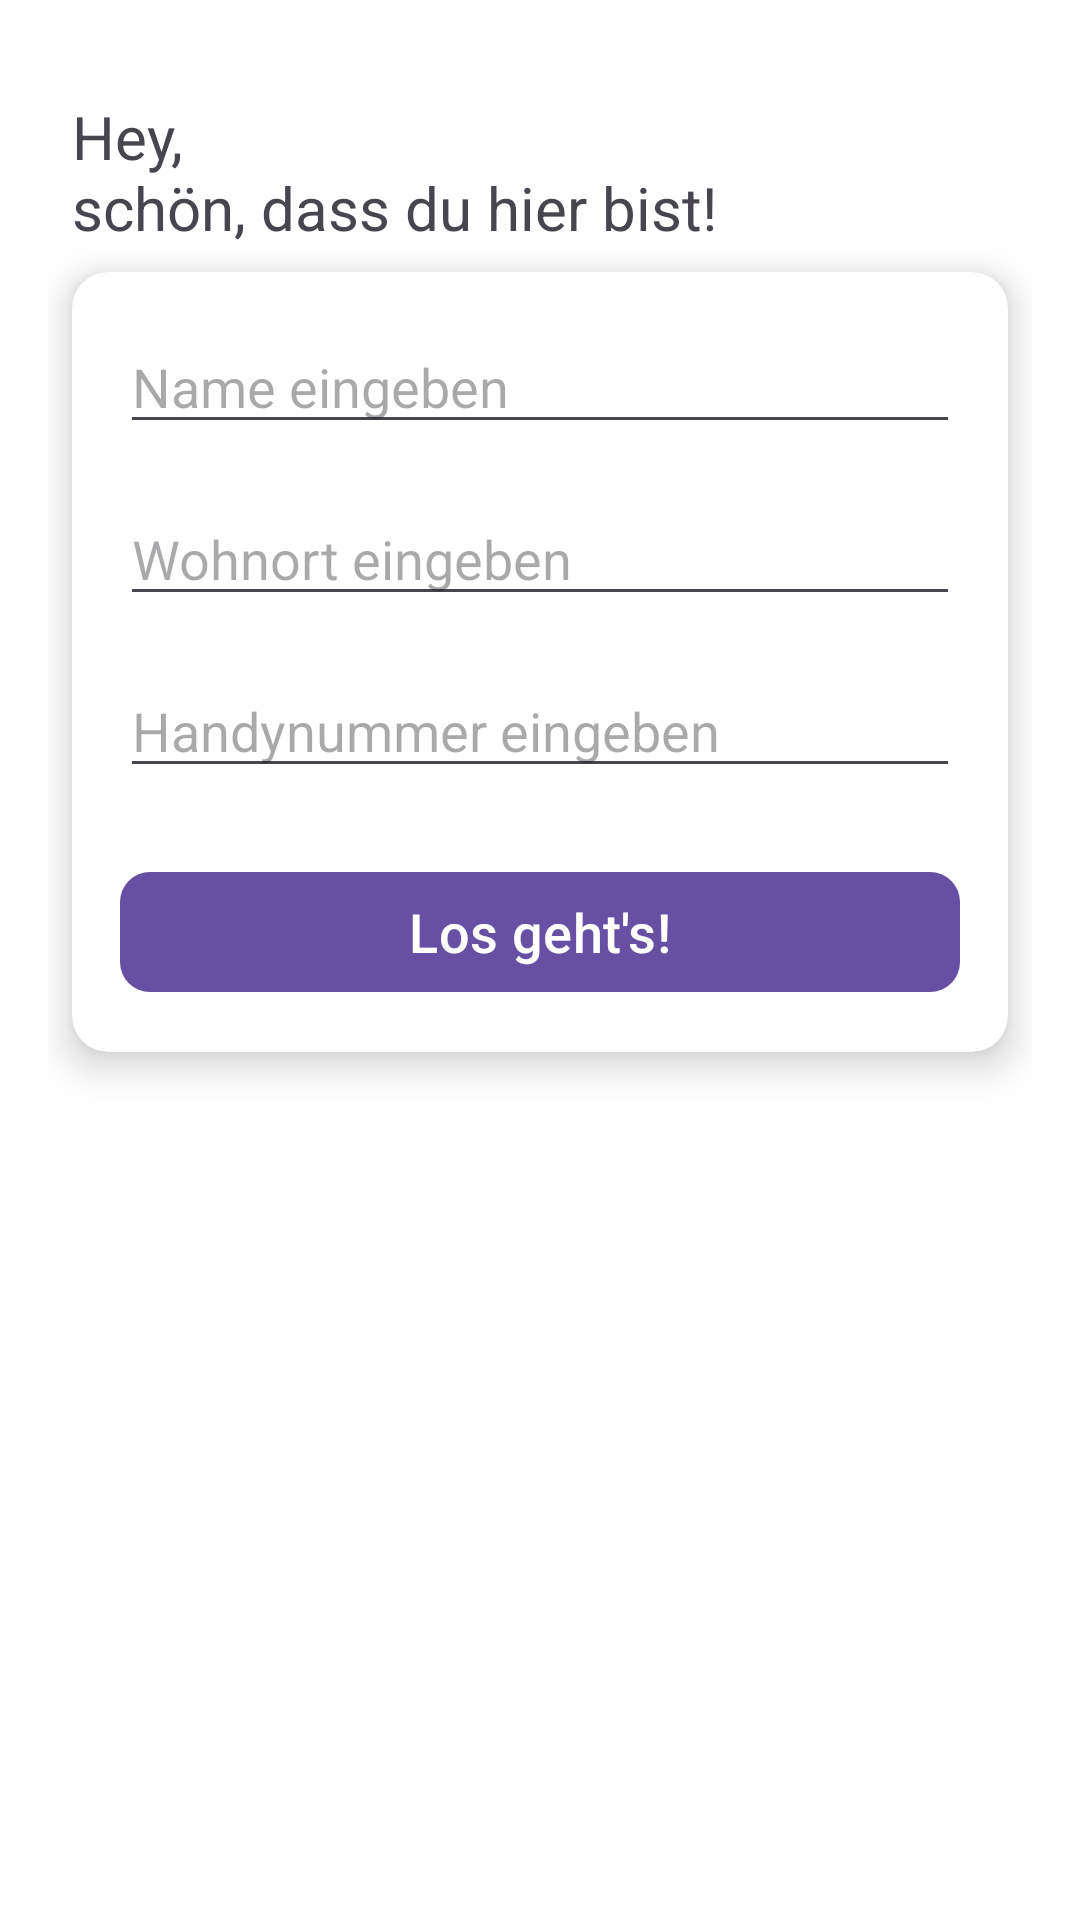

Layout XML and referenced resources for this Android screen:
<!-- AndroidManifest.xml: application theme Theme.KaiSoloApp -->
<!-- res/layout/activity_main.xml -->
<?xml version="1.0" encoding="utf-8"?>
<androidx.constraintlayout.widget.ConstraintLayout
    xmlns:android="http://schemas.android.com/apk/res/android"
    xmlns:app="http://schemas.android.com/apk/res-auto"
    android:id="@+id/mainLayout"
    android:layout_width="match_parent"
    android:layout_height="match_parent"
    android:padding="16dp">

    
    <TextView
        android:id="@+id/login_title"
        android:layout_width="0dp"
        android:layout_height="wrap_content"
        android:text="@string/welcome_login"
        android:textSize="20sp"
        android:textAlignment="viewStart"
        app:layout_constraintTop_toTopOf="parent"
        app:layout_constraintStart_toStartOf="parent"
        app:layout_constraintEnd_toEndOf="parent"
        android:layout_marginStart="8dp"
        android:layout_marginVertical="16dp"/>

    
    <androidx.cardview.widget.CardView
        android:id="@+id/login_card"
        android:layout_width="0dp"
        android:layout_height="wrap_content"
        android:layout_margin="8dp"
        app:cardCornerRadius="12dp"
        app:cardElevation="8dp"
        app:cardBackgroundColor="@android:color/white"
        app:layout_constraintTop_toBottomOf="@id/login_title"
        app:layout_constraintStart_toStartOf="parent"
        app:layout_constraintEnd_toEndOf="parent">

        <androidx.constraintlayout.widget.ConstraintLayout
            android:layout_width="match_parent"
            android:layout_height="wrap_content"
            android:padding="16dp">

            <EditText
                android:id="@+id/login_name"
                android:layout_width="0dp"
                android:layout_height="wrap_content"
                android:hint="@string/login_name"
                android:inputType="text"
                android:singleLine="true"
                app:layout_constraintEnd_toEndOf="parent"
                app:layout_constraintStart_toStartOf="parent"
                app:layout_constraintTop_toTopOf="parent" />

            <EditText
                android:id="@+id/login_ort"
                android:layout_width="0dp"
                android:layout_height="wrap_content"
                android:layout_marginTop="16dp"
                android:hint="@string/login_ort"
                android:inputType="text"
                android:singleLine="true"
                app:layout_constraintEnd_toEndOf="parent"
                app:layout_constraintStart_toStartOf="parent"
                app:layout_constraintTop_toBottomOf="@id/login_name" />

            <EditText
                android:id="@+id/login_handynummer"
                android:layout_width="0dp"
                android:layout_height="wrap_content"
                android:layout_marginTop="16dp"
                android:hint="@string/login_handynummer"
                android:inputType="number"
                android:singleLine="true"
                app:layout_constraintEnd_toEndOf="parent"
                app:layout_constraintStart_toStartOf="parent"
                app:layout_constraintTop_toBottomOf="@id/login_ort" />

            <com.google.android.material.button.MaterialButton
                android:id="@+id/login_button"
                android:layout_width="0dp"
                android:layout_height="wrap_content"
                android:layout_marginTop="24dp"
                android:text="@string/login_einloggen"
                android:textSize="18sp"
                app:cornerRadius="10dp"
                app:layout_constraintBottom_toBottomOf="parent"
                app:layout_constraintEnd_toEndOf="parent"
                app:layout_constraintStart_toStartOf="parent"
                app:layout_constraintTop_toBottomOf="@id/login_handynummer" />

        </androidx.constraintlayout.widget.ConstraintLayout>
    </androidx.cardview.widget.CardView>

</androidx.constraintlayout.widget.ConstraintLayout>
<!-- resources referenced by this layout -->
<resources>
  <string name="login_einloggen">Los geht\'s!</string>
  <string name="login_handynummer">Handynummer eingeben</string>
  <string name="login_name">Name eingeben</string>
  <string name="login_ort">Wohnort eingeben</string>
  <string name="welcome_login">Hey,\nschön, dass du hier bist!</string>
  <style name="Theme.KaiSoloApp" parent="Base.Theme.KaiSoloApp" />
  <style name="Base.Theme.KaiSoloApp" parent="Theme.Material3.DayNight.NoActionBar">
          
          
          <item name="android:windowBackground">#FFFFFF</item>
      </style>
</resources>
